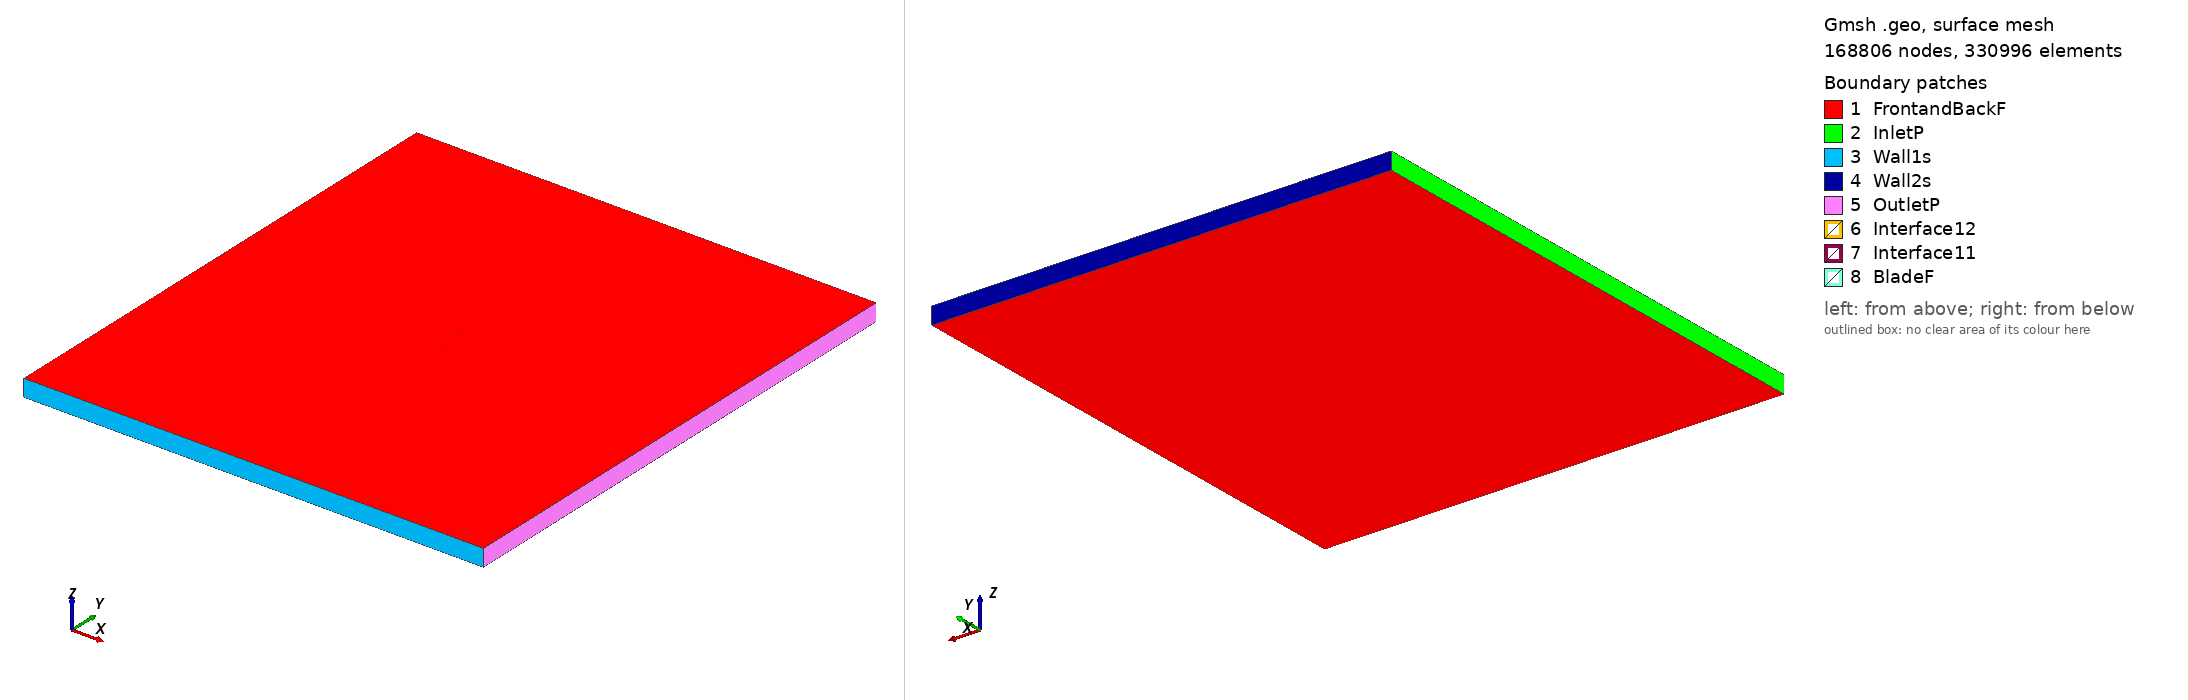

Gmsh geometry script, surface-meshed: 168806 nodes, 330996 surface elements. Boundary patches (legend numbers): 1 FrontandBackF, 2 InletP, 3 Wall1s, 4 Wall2s, 5 OutletP, 6 Interface12, 7 Interface11, 8 BladeF. Left view from above one corner, right view from below the opposite corner. Legend entries are the model's physical surfaces. The drawing asked Gmsh for element sizes between 1% and 20% of the model's largest extent; the script's own settings can give other sizes.

=== fx71120_tsr_0.82435_aoa_1.6361.geo (drawn) ===
SetFactory("OpenCASCADE");

Point(1) = {0.074948, 0.736611, 0, 1.0};
Point(2) = {0.072608, 0.736404, 0, 1.0};
Point(3) = {0.067500, 0.735955, 0, 1.0};
Point(4) = {0.061284, 0.735422, 0, 1.0};
Point(5) = {0.057792, 0.735129, 0, 1.0};
Point(6) = {0.054063, 0.734821, 0, 1.0};
Point(7) = {0.050115, 0.734495, 0, 1.0};
Point(8) = {0.045964, 0.734162, 0, 1.0};
Point(9) = {0.041626, 0.733825, 0, 1.0};
Point(10) = {0.037121, 0.733486, 0, 1.0};
Point(11) = {0.032470, 0.733153, 0, 1.0};
Point(12) = {0.027691, 0.732833, 0, 1.0};
Point(13) = {0.022806, 0.732533, 0, 1.0};
Point(14) = {0.017835, 0.732242, 0, 1.0};
Point(15) = {0.012798, 0.731975, 0, 1.0};
Point(16) = {0.007720, 0.731745, 0, 1.0};
Point(17) = {0.002620, 0.731523, 0, 1.0};
Point(18) = {-0.002478, 0.731352, 0, 1.0};
Point(19) = {-0.007554, 0.731200, 0, 1.0};
Point(20) = {-0.012586, 0.731093, 0, 1.0};
Point(21) = {-0.017550, 0.731023, 0, 1.0};
Point(22) = {-0.022428, 0.731008, 0, 1.0};
Point(23) = {-0.027196, 0.731027, 0, 1.0};
Point(24) = {-0.031836, 0.731088, 0, 1.0};
Point(25) = {-0.036328, 0.731201, 0, 1.0};
Point(26) = {-0.040653, 0.731340, 0, 1.0};
Point(27) = {-0.044789, 0.731539, 0, 1.0};
Point(28) = {-0.048720, 0.731804, 0, 1.0};
Point(29) = {-0.052431, 0.732105, 0, 1.0};
Point(30) = {-0.055905, 0.732480, 0, 1.0};
Point(31) = {-0.059126, 0.732896, 0, 1.0};
Point(32) = {-0.062080, 0.733371, 0, 1.0};
Point(33) = {-0.064757, 0.733890, 0, 1.0};
Point(34) = {-0.067143, 0.734495, 0, 1.0};
Point(35) = {-0.069227, 0.735137, 0, 1.0};
Point(36) = {-0.070995, 0.736102, 0, 1.0};
Point(37) = {-0.072442, 0.737187, 0, 1.0};
Point(38) = {-0.073568, 0.738300, 0, 1.0};
Point(39) = {-0.074366, 0.739429, 0, 1.0};
Point(40) = {-0.074835, 0.740523, 0, 1.0};
Point(41) = {-0.074969, 0.741639, 0, 1.0};
Point(42) = {-0.074771, 0.742746, 0, 1.0};
Point(43) = {-0.074241, 0.743811, 0, 1.0};
Point(44) = {-0.073380, 0.744893, 0, 1.0};
Point(45) = {-0.072192, 0.745940, 0, 1.0};
Point(46) = {-0.070686, 0.746940, 0, 1.0};
Point(47) = {-0.068865, 0.747803, 0, 1.0};
Point(48) = {-0.066748, 0.748325, 0, 1.0};
Point(49) = {-0.064331, 0.748793, 0, 1.0};
Point(50) = {-0.061629, 0.749158, 0, 1.0};
Point(51) = {-0.058653, 0.749464, 0, 1.0};
Point(52) = {-0.055413, 0.749695, 0, 1.0};
Point(53) = {-0.051924, 0.749872, 0, 1.0};
Point(54) = {-0.048202, 0.749960, 0, 1.0};
Point(55) = {-0.044261, 0.750000, 0, 1.0};
Point(56) = {-0.040121, 0.749963, 0, 1.0};
Point(57) = {-0.035795, 0.749855, 0, 1.0};
Point(58) = {-0.031304, 0.749711, 0, 1.0};
Point(59) = {-0.026669, 0.749507, 0, 1.0};
Point(60) = {-0.021906, 0.749254, 0, 1.0};
Point(61) = {-0.017038, 0.748961, 0, 1.0};
Point(62) = {-0.012086, 0.748607, 0, 1.0};
Point(63) = {-0.007068, 0.748213, 0, 1.0};
Point(64) = {-0.002009, 0.747771, 0, 1.0};
Point(65) = {0.003071, 0.747310, 0, 1.0};
Point(66) = {0.008150, 0.746797, 0, 1.0};
Point(67) = {0.013207, 0.746278, 0, 1.0};
Point(68) = {0.018220, 0.745723, 0, 1.0};
Point(69) = {0.023166, 0.745149, 0, 1.0};
Point(70) = {0.028027, 0.744571, 0, 1.0};
Point(71) = {0.032779, 0.743979, 0, 1.0};
Point(72) = {0.037403, 0.743381, 0, 1.0};
Point(73) = {0.041882, 0.742786, 0, 1.0};
Point(74) = {0.046193, 0.742202, 0, 1.0};
Point(75) = {0.050319, 0.741632, 0, 1.0};
Point(76) = {0.054242, 0.741081, 0, 1.0};
Point(77) = {0.057947, 0.740561, 0, 1.0};
Point(78) = {0.061417, 0.740069, 0, 1.0};
Point(79) = {0.067592, 0.739182, 0, 1.0};
Point(80) = {0.072666, 0.738442, 0, 1.0};
Point(81) = {0.074991, 0.738101, 0, 1.0};
Point(82) = {-0.074948, -0.736611, 0, 1.0};
Point(83) = {-0.072608, -0.736404, 0, 1.0};
Point(84) = {-0.067500, -0.735955, 0, 1.0};
Point(85) = {-0.061284, -0.735422, 0, 1.0};
Point(86) = {-0.057792, -0.735129, 0, 1.0};
Point(87) = {-0.054063, -0.734821, 0, 1.0};
Point(88) = {-0.050115, -0.734495, 0, 1.0};
Point(89) = {-0.045964, -0.734162, 0, 1.0};
Point(90) = {-0.041626, -0.733825, 0, 1.0};
Point(91) = {-0.037121, -0.733486, 0, 1.0};
Point(92) = {-0.032470, -0.733153, 0, 1.0};
Point(93) = {-0.027691, -0.732833, 0, 1.0};
Point(94) = {-0.022806, -0.732533, 0, 1.0};
Point(95) = {-0.017835, -0.732242, 0, 1.0};
Point(96) = {-0.012798, -0.731975, 0, 1.0};
Point(97) = {-0.007720, -0.731745, 0, 1.0};
Point(98) = {-0.002620, -0.731523, 0, 1.0};
Point(99) = {0.002478, -0.731352, 0, 1.0};
Point(100) = {0.007554, -0.731200, 0, 1.0};
Point(101) = {0.012586, -0.731093, 0, 1.0};
Point(102) = {0.017550, -0.731023, 0, 1.0};
Point(103) = {0.022428, -0.731008, 0, 1.0};
Point(104) = {0.027196, -0.731027, 0, 1.0};
Point(105) = {0.031836, -0.731088, 0, 1.0};
Point(106) = {0.036328, -0.731201, 0, 1.0};
Point(107) = {0.040653, -0.731340, 0, 1.0};
Point(108) = {0.044789, -0.731539, 0, 1.0};
Point(109) = {0.048720, -0.731804, 0, 1.0};
Point(110) = {0.052431, -0.732105, 0, 1.0};
Point(111) = {0.055905, -0.732480, 0, 1.0};
Point(112) = {0.059126, -0.732896, 0, 1.0};
Point(113) = {0.062080, -0.733371, 0, 1.0};
Point(114) = {0.064757, -0.733890, 0, 1.0};
Point(115) = {0.067143, -0.734495, 0, 1.0};
Point(116) = {0.069227, -0.735137, 0, 1.0};
Point(117) = {0.070995, -0.736102, 0, 1.0};
Point(118) = {0.072442, -0.737187, 0, 1.0};
Point(119) = {0.073568, -0.738300, 0, 1.0};
Point(120) = {0.074366, -0.739429, 0, 1.0};
Point(121) = {0.074835, -0.740523, 0, 1.0};
Point(122) = {0.074969, -0.741639, 0, 1.0};
Point(123) = {0.074771, -0.742746, 0, 1.0};
Point(124) = {0.074241, -0.743811, 0, 1.0};
Point(125) = {0.073380, -0.744893, 0, 1.0};
Point(126) = {0.072192, -0.745940, 0, 1.0};
Point(127) = {0.070686, -0.746940, 0, 1.0};
Point(128) = {0.068865, -0.747803, 0, 1.0};
Point(129) = {0.066748, -0.748325, 0, 1.0};
Point(130) = {0.064331, -0.748793, 0, 1.0};
Point(131) = {0.061629, -0.749158, 0, 1.0};
Point(132) = {0.058653, -0.749464, 0, 1.0};
Point(133) = {0.055413, -0.749695, 0, 1.0};
Point(134) = {0.051924, -0.749872, 0, 1.0};
Point(135) = {0.048202, -0.749960, 0, 1.0};
Point(136) = {0.044261, -0.750000, 0, 1.0};
Point(137) = {0.040121, -0.749963, 0, 1.0};
Point(138) = {0.035795, -0.749855, 0, 1.0};
Point(139) = {0.031304, -0.749711, 0, 1.0};
Point(140) = {0.026669, -0.749507, 0, 1.0};
Point(141) = {0.021906, -0.749254, 0, 1.0};
Point(142) = {0.017038, -0.748961, 0, 1.0};
Point(143) = {0.012086, -0.748607, 0, 1.0};
Point(144) = {0.007068, -0.748213, 0, 1.0};
Point(145) = {0.002009, -0.747771, 0, 1.0};
Point(146) = {-0.003071, -0.747310, 0, 1.0};
Point(147) = {-0.008150, -0.746797, 0, 1.0};
Point(148) = {-0.013207, -0.746278, 0, 1.0};
Point(149) = {-0.018220, -0.745723, 0, 1.0};
Point(150) = {-0.023166, -0.745149, 0, 1.0};
Point(151) = {-0.028027, -0.744571, 0, 1.0};
Point(152) = {-0.032779, -0.743979, 0, 1.0};
Point(153) = {-0.037403, -0.743381, 0, 1.0};
Point(154) = {-0.041882, -0.742786, 0, 1.0};
Point(155) = {-0.046193, -0.742202, 0, 1.0};
Point(156) = {-0.050319, -0.741632, 0, 1.0};
Point(157) = {-0.054242, -0.741081, 0, 1.0};
Point(158) = {-0.057947, -0.740561, 0, 1.0};
Point(159) = {-0.061417, -0.740069, 0, 1.0};
Point(160) = {-0.067592, -0.739182, 0, 1.0};
Point(161) = {-0.072666, -0.738442, 0, 1.0};
Point(162) = {-0.074991, -0.738101, 0, 1.0};

// Lines: first blade (splines 1-4)
Spline(1) = {1:25};
Spline(2) = {25:58};
Spline(3) = {58:81};
Spline(4) = {81,1};

// Lines: second blade (splines 5-8)
Spline(5) = {82:106};
Spline(6) = {106:139};
Spline(7) = {139:162};
Spline(8) = {162,82};

// Outer domain (points 20001-4 and lines)
Point(163) = {-13.50000000, -15.00000000, 0, 1.0};
Point(164) = {-13.50000000, 15.00000000, 0, 1.0};
Point(165) = {13.50000000, 15.00000000, 0, 1.0};
Point(166) = {13.50000000, -15.00000000, 0, 1.0};
Line(11) = {163, 164};
Line(12) = {164, 165};
Line(13) = {165, 166};
Line(14) = {163, 166};

// Interface (between moving and stationary domain) (circles)
Circle(9) = {0, 0, 0, 0.80000000, 0, 2*Pi};
Circle(10) = {0, 0, 0, 0.80000000, 0, 2*Pi};

// Loops collect Lines/Splines/etc (blade1, blade2, domain, first circle)
Line Loop(1) = {1:4};
Line Loop(2) = {5:8};
Line Loop(3) = {11,12,13,-14};
Line Loop(4) = {9};

// BooleanDifference cuts out the circle/interface from the domain
Plane Surface(1) = {3};
Plane Surface(2) = {4};
BooleanDifference{ Surface{1}; Delete;}{ Surface{2}; Delete;}

// This one cuts out the blades from the inner circle/interface
Line Loop(6) = {10};
Plane Surface(5) = {6};
Plane Surface(6) = {1};
Plane Surface(7) = {2};
BooleanDifference{ Surface{5}; Delete;}{ Surface{6,7}; Delete;}

// extrude to 3rd dimension
Extrude {0, 0, 1} {Surface{1}; Surface{5}; Layers{1}; Recombine;}

// Physical Surfaces are the named boundaries (patches)
Physical Surface("Interface11") = {12};
Physical Surface("Interface12") = {10};

// sides of domain
Physical Surface("InletP") = {6};
Physical Surface("OutletP") = {9};

// top and bottom of domain
Physical Surface("Wall1s") = {7};
Physical Surface("Wall2s") = {8};

// Check FrontandBackF by ensuring there is nothing in the 3rd dimension
Physical Surface("FrontandBackF") = {1,11,5,21};
Physical Surface("BladeF") = {13:20};
Physical Volume("Turbine") = {2};
Physical Volume("Farfield") = {1};

// settings for airfoil boundary layer
Field[1] = BoundaryLayer;
Field[1].EdgesList = {1:8};
Field[1].hwall_n = 1e-3;
Field[1].thickness = 1.5e-2;
Field[1].ratio = 1.05;
Field[1].Quads = 1;
BoundaryLayer Field = 1;

// control points for mesh (blade and interface)
// floor((arc length / 1.5mm)/ 6) -> Transfinite Line
Transfinite Line {1,2,3,5,6,7} = 34 Using Progression 1;
Transfinite Line {4,8} = 2 Using Progression 1;
Transfinite Line {9, 15} = 800 Using Progression 1;

// For more information on gmsh syntax, visit http://gmsh.info/doc/texinfo/gmsh.html
